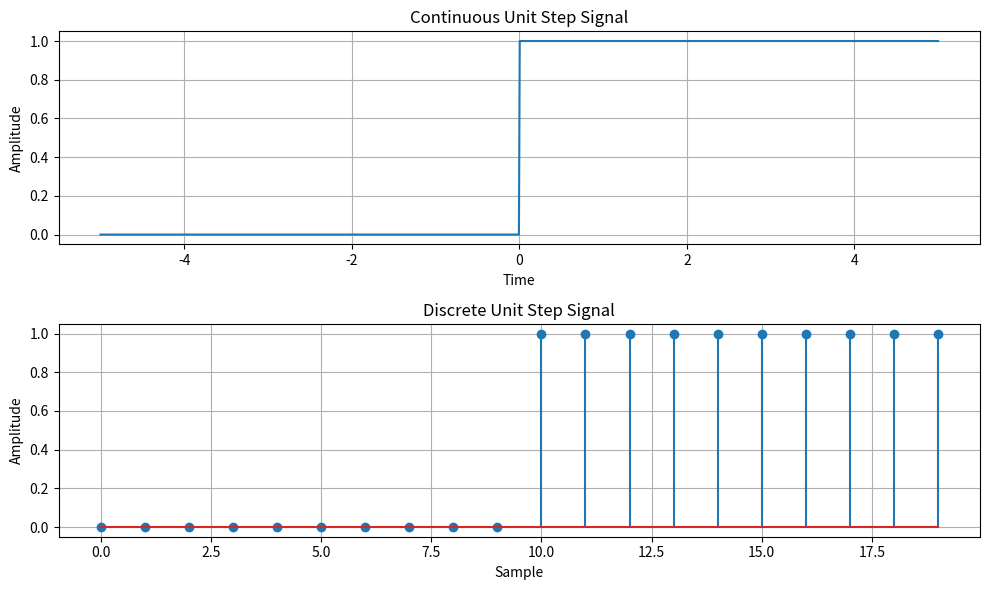

Here is the Python script that generated this plot:
import numpy as np
import matplotlib.pyplot as plt
def simulate_continuous_unit_step(time):
    unit_step = np.zeros_like(time)
    unit_step[time >= 0] = 1
    return unit_step
def simulate_discrete_unit_step(num_samples):
    unit_step = np.zeros(num_samples)
    unit_step[num_samples // 2:] = 1
    return unit_step
# Define the time range for the continuous unit step signal
time = np.linspace(-5, 5, 1000)
# Simulate the continuous unit step signal
continuous_unit_step = simulate_continuous_unit_step(time)

# Define the number of samples for the discrete unit step signal
num_samples = 20

# Simulate the discrete unit step signal
discrete_unit_step = simulate_discrete_unit_step(num_samples)

# Plot and display the signals
plt.figure(figsize=(10, 6))

# Continuous Unit Step
plt.subplot(2, 1, 1)
plt.plot(time, continuous_unit_step)
plt.title('Continuous Unit Step Signal')
plt.xlabel('Time')
plt.ylabel('Amplitude')
plt.grid(True)
# Discrete Unit Step
plt.subplot(2, 1, 2)
plt.stem(discrete_unit_step)
plt.title('Discrete Unit Step Signal')
plt.xlabel('Sample')
plt.ylabel('Amplitude')
plt.grid(True)
plt.tight_layout()
plt.show()
